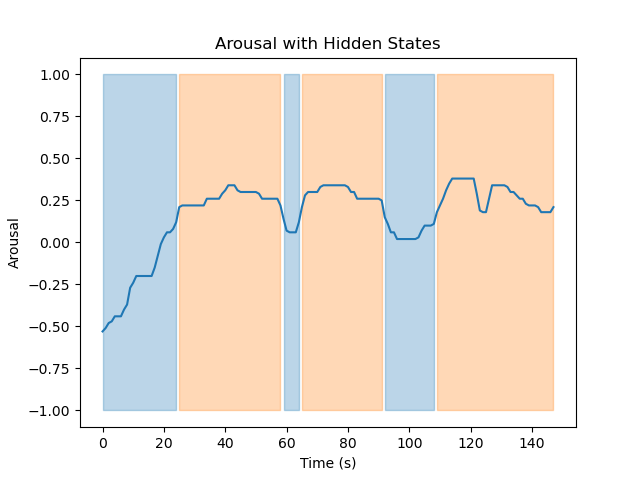

The data file committed next to this chart (first rows):
Hidden State	Mean	Variance
1	-0.08445	0.04436
2	0.2793	0.003389
